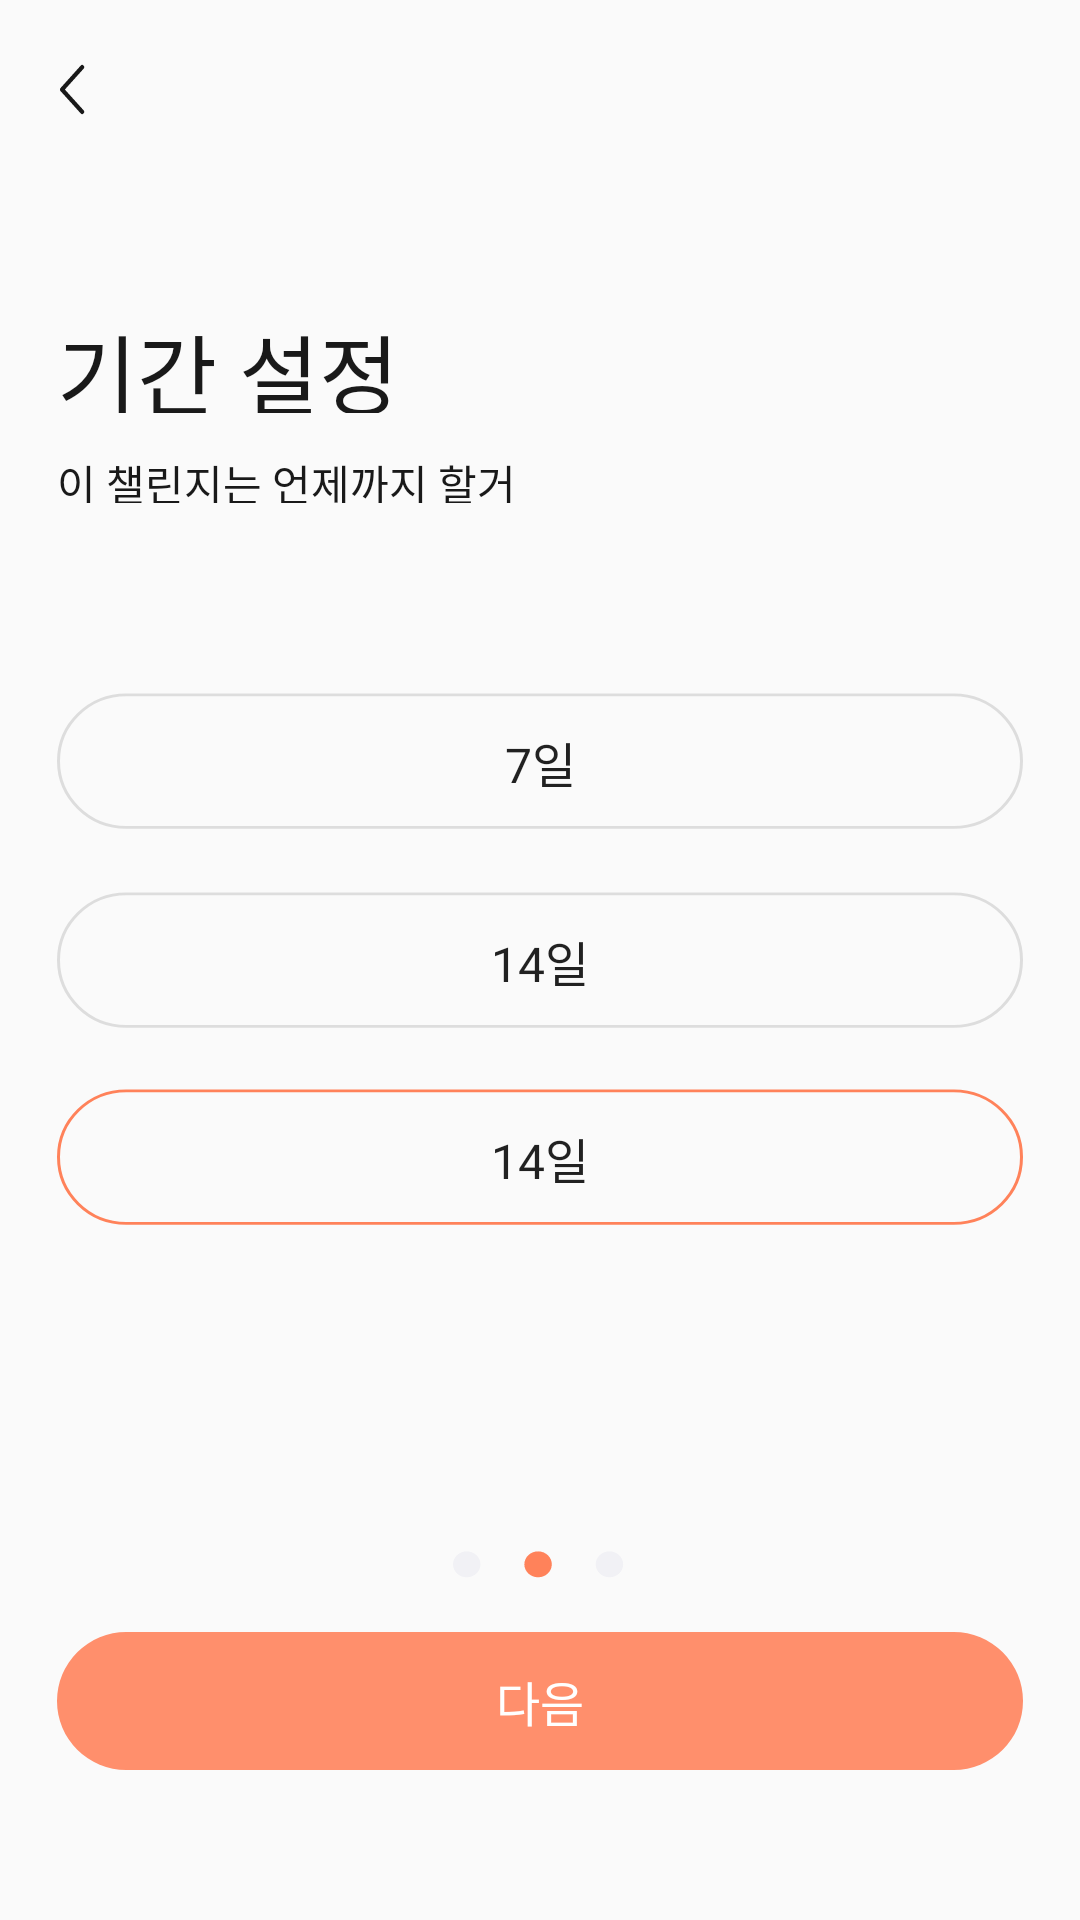

Android layout source for this screen:
<!-- AndroidManifest.xml: application theme AppTheme -->
<!-- res/layout/challange_workout2.xml -->
<?xml version="1.0" encoding="utf-8"?>
<RelativeLayout xmlns:android="http://schemas.android.com/apk/res/android"
    android:layout_width="match_parent"
    android:layout_height="match_parent">
    <Button
        android:layout_width="8.48dp"
        android:layout_height="17dp"
        android:layout_alignParentLeft="true"
        android:layout_alignParentTop="true"
        android:layout_marginTop="21.4dp"
        android:layout_marginLeft="20dp"
        android:background="@drawable/ic_back"
        />

    <TextView
        android:layout_width="114dp"
        android:layout_height="35dp"
        android:text="기간 설정"
        android:layout_alignParentTop="true"
        android:layout_alignParentLeft="true"
        android:layout_marginTop="102.6dp"
        android:layout_marginLeft="19dp"
        android:textSize="29dp"
        android:fontFamily="@font/neo_bold"
        android:textColor="#191919"
        android:includeFontPadding="false"
        />
    <TextView
        android:layout_width="171dp"
        android:layout_height="17dp"
        android:text="이 챌린지는 언제까지 할거야?"
        android:textColor="#191919"
        android:layout_alignParentTop="true"
        android:layout_alignParentLeft="true"
        android:layout_marginTop="150.5dp"
        android:layout_marginLeft="19dp"
        android:textSize="14dp"
        android:fontFamily="@font/neo_regular"
        android:includeFontPadding="false"
        />
<Button
    android:layout_width="322dp"
    android:layout_height="46dp"
    android:layout_alignParentLeft="true"
    android:layout_alignParentTop="true"
    android:layout_marginTop="231dp"
    android:layout_marginLeft="19dp"
    android:text="7일"
    android:fontFamily="@font/neo_medium"
    android:textSize="16dp"
    android:background="@drawable/ic_nextbutton"
    />

    <Button
        android:layout_width="322dp"
        android:layout_height="46dp"
        android:layout_alignParentLeft="true"
        android:layout_alignParentTop="true"
        android:layout_marginTop="297.3dp"
        android:layout_marginLeft="19dp"
        android:text="14일"
        android:fontFamily="@font/neo_medium"
        android:textSize="16dp"
        android:background="@drawable/ic_nextbutton"
        />

    <Button
        android:layout_width="322dp"
        android:layout_height="46dp"
        android:layout_alignParentLeft="true"
        android:layout_alignParentTop="true"
        android:layout_marginTop="363dp"
        android:layout_marginLeft="19dp"
        android:text="14일"
        android:fontFamily="@font/neo_medium"
        android:textSize="16dp"
        android:background="@drawable/ic_checckedbutton1"

        />

<ImageView
    android:layout_width="57.38dp"
    android:layout_height="9.26dp"
    android:layout_alignParentTop="true"
    android:layout_alignParentLeft="true"
    android:layout_marginTop="517dp"
    android:layout_marginLeft="151dp"
    android:background="@drawable/ic_dot1_2"
    />


    <Button
        android:id="@+id/next"
        android:layout_width="322dp"
        android:layout_height="46dp"
        android:text="다음"
        android:layout_alignParentTop="true"
        android:layout_alignParentLeft="true"
        android:layout_marginLeft="19dp"
        android:layout_marginTop="544dp"
        android:background="@drawable/ic_success"
        android:textColor="#FFFFFF"
        android:fontFamily="@font/neo_medium"
        android:textSize="16dp"
        />

</RelativeLayout>
<!-- resources referenced by this layout -->
<resources>
  <!-- drawable ic_back (drawable) -->
  <vector xmlns:android="http://schemas.android.com/apk/res/android"
      android:width="10.528dp"
      android:height="19.356dp"
      android:viewportWidth="10.528"
      android:viewportHeight="19.356">
    <path
        android:pathData="M9.326,1.202 L0.85,9.693l8.476,8.461"
        android:strokeLineJoin="round"
        android:strokeWidth="1.7"
        android:fillColor="#00000000"
        android:strokeColor="#191919"
        android:strokeLineCap="round"/>
  </vector>
  <!-- drawable ic_checckedbutton1 (drawable) -->
  <vector xmlns:android="http://schemas.android.com/apk/res/android"
      android:width="322dp"
      android:height="47dp"
      android:viewportWidth="322"
      android:viewportHeight="47">
      <path
          android:strokeWidth="1"
          android:pathData="M23.066,0.633H298.934C311.397,0.633 321.5,10.736 321.5,23.199C321.5,35.662 311.397,45.766 298.934,45.766H23.066C10.603,45.766 0.5,35.663 0.5,23.2C0.5,10.737 10.603,0.633 23.066,0.633Z"
          android:fillColor="#00000000"
          android:strokeColor="#FF825A"/>
  </vector>
  <!-- drawable ic_dot1_2 (drawable) -->
  <vector xmlns:android="http://schemas.android.com/apk/res/android"
      android:width="58dp"
      android:height="10dp"
      android:viewportWidth="58"
      android:viewportHeight="10">
      <path
          android:pathData="M4.631,9.3929C7.1886,9.3929 9.262,7.3195 9.262,4.7619C9.262,2.2042 7.1886,0.1309 4.631,0.1309C2.0734,0.1309 0,2.2042 0,4.7619C0,7.3195 2.0734,9.3929 4.631,9.3929Z"
          android:fillColor="#F1F1F5"/>
      <path
          android:pathData="M28.69,9.3929C31.2476,9.3929 33.321,7.3195 33.321,4.7619C33.321,2.2042 31.2476,0.1309 28.69,0.1309C26.1323,0.1309 24.059,2.2042 24.059,4.7619C24.059,7.3195 26.1323,9.3929 28.69,9.3929Z"
          android:fillColor="#FF825A"/>
      <path
          android:pathData="M52.7479,9.3929C55.3056,9.3929 57.3789,7.3195 57.3789,4.7619C57.3789,2.2042 55.3056,0.1309 52.7479,0.1309C50.1903,0.1309 48.1169,2.2042 48.1169,4.7619C48.1169,7.3195 50.1903,9.3929 52.7479,9.3929Z"
          android:fillColor="#F1F1F5"/>
  </vector>
  <!-- drawable ic_nextbutton (drawable) -->
  <vector xmlns:android="http://schemas.android.com/apk/res/android"
      android:width="322dp"
      android:height="47dp"
      android:viewportWidth="322"
      android:viewportHeight="47">
    <path
        android:strokeWidth="1"
        android:pathData="M23.066,0.633H298.934C311.397,0.633 321.5,10.736 321.5,23.199C321.5,35.662 311.397,45.766 298.934,45.766H23.066C10.603,45.766 0.5,35.663 0.5,23.2C0.5,10.737 10.603,0.633 23.066,0.633Z"
        android:fillColor="#00000000"
        android:strokeColor="#DDDDDD"/>
  </vector>
  <!-- drawable ic_success (drawable) -->
  <vector xmlns:android="http://schemas.android.com/apk/res/android"
      android:width="322dp"
      android:height="46.133dp"
      android:viewportWidth="322"
      android:viewportHeight="46.133">
    <path
        android:pathData="M23.066,0L298.934,0A23.066,23.066 0,0 1,322 23.066L322,23.067A23.066,23.066 0,0 1,298.934 46.133L23.066,46.133A23.066,23.066 0,0 1,0 23.067L0,23.066A23.066,23.066 0,0 1,23.066 0z"
        android:fillColor="#ff8f6c"/>
  </vector>
  <style name="AppTheme" parent="Theme.AppCompat.Light.NoActionBar">
          
          <item name="colorPrimary">@color/colorPrimary</item>
          <item name="colorPrimaryDark">@color/colorPrimaryDark</item>
          <item name="colorAccent">@color/colorAccent</item>
          <item name="android:textSize">40dp</item>
      </style>
  <color name="colorPrimary">#008577</color>
  <color name="colorPrimaryDark">#00574B</color>
  <color name="colorAccent">#D81B60</color>
</resources>
